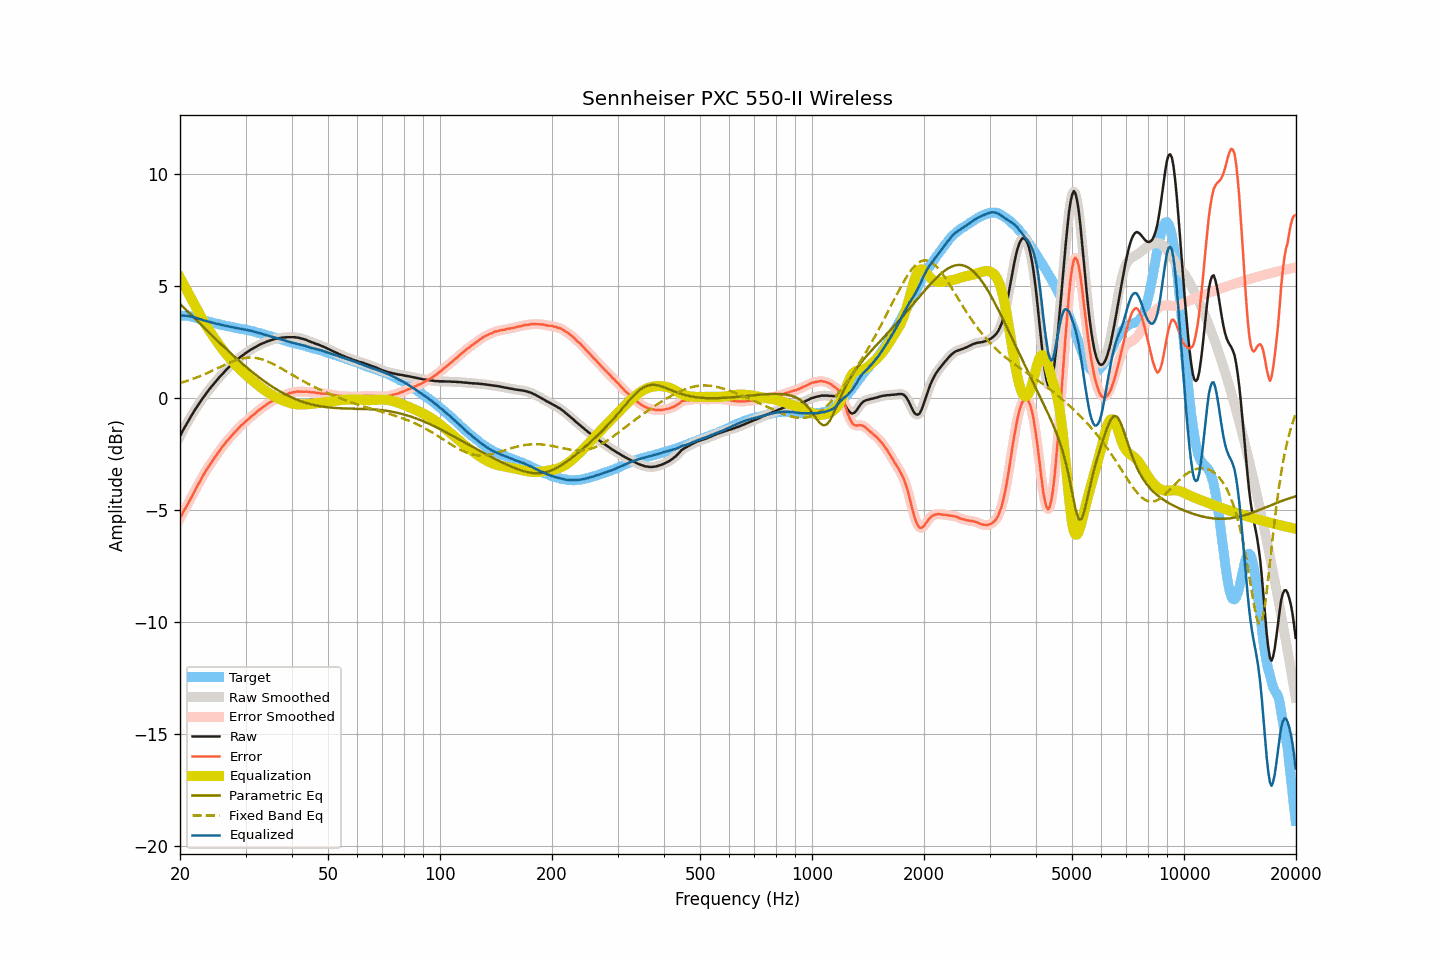

Source data for this figure (header and first rows):
frequency, raw, smoothed, error, error_smoothed, equalization, parametric_eq, fixed_band_eq, equalized_raw, equalized_smoothed, target
20.00, -1.70, -1.70, -5.38, -5.37, 5.37, 4.20, 0.67, 3.67, 3.67, 3.67
20.20, -1.56, -1.56, -5.23, -5.23, 5.24, 4.13, 0.69, 3.67, 3.67, 3.67
20.40, -1.42, -1.42, -5.09, -5.10, 5.10, 4.06, 0.71, 3.68, 3.68, 3.67
20.61, -1.30, -1.29, -4.97, -4.96, 4.97, 3.99, 0.73, 3.67, 3.68, 3.67
20.81, -1.16, -1.17, -4.83, -4.84, 4.84, 3.92, 0.76, 3.67, 3.67, 3.67
21.02, -1.04, -1.04, -4.71, -4.71, 4.70, 3.85, 0.78, 3.66, 3.66, 3.67
21.23, -0.92, -0.92, -4.57, -4.57, 4.57, 3.77, 0.80, 3.65, 3.65, 3.65
21.44, -0.80, -0.80, -4.44, -4.44, 4.44, 3.70, 0.83, 3.63, 3.63, 3.64
21.66, -0.68, -0.68, -4.30, -4.30, 4.30, 3.63, 0.85, 3.62, 3.62, 3.62
21.87, -0.56, -0.56, -4.16, -4.17, 4.17, 3.56, 0.88, 3.61, 3.60, 3.60
22.09, -0.45, -0.45, -4.04, -4.03, 4.03, 3.49, 0.91, 3.58, 3.58, 3.59
22.31, -0.34, -0.34, -3.90, -3.90, 3.90, 3.42, 0.94, 3.56, 3.56, 3.56
22.54, -0.23, -0.23, -3.77, -3.77, 3.77, 3.35, 0.96, 3.53, 3.53, 3.54
22.76, -0.12, -0.13, -3.64, -3.64, 3.63, 3.28, 0.99, 3.51, 3.51, 3.51
22.99, -0.02, -0.02, -3.51, -3.51, 3.51, 3.21, 1.02, 3.48, 3.49, 3.48
23.22, 0.08, 0.08, -3.38, -3.38, 3.38, 3.14, 1.06, 3.46, 3.46, 3.45
23.45, 0.18, 0.18, -3.26, -3.26, 3.26, 3.07, 1.09, 3.44, 3.44, 3.43
23.69, 0.28, 0.27, -3.15, -3.14, 3.15, 3.00, 1.12, 3.42, 3.42, 3.42
23.92, 0.37, 0.37, -3.03, -3.04, 3.04, 2.93, 1.15, 3.40, 3.40, 3.40
24.16, 0.46, 0.46, -2.93, -2.93, 2.93, 2.86, 1.18, 3.38, 3.38, 3.39
24.40, 0.55, 0.55, -2.82, -2.82, 2.82, 2.79, 1.22, 3.37, 3.37, 3.37
24.65, 0.63, 0.63, -2.72, -2.72, 2.72, 2.72, 1.25, 3.34, 3.35, 3.35
24.89, 0.72, 0.72, -2.61, -2.61, 2.61, 2.65, 1.28, 3.33, 3.33, 3.33
25.14, 0.80, 0.80, -2.52, -2.51, 2.51, 2.58, 1.32, 3.31, 3.31, 3.32
25.39, 0.89, 0.89, -2.41, -2.41, 2.41, 2.51, 1.35, 3.30, 3.30, 3.30
25.65, 0.97, 0.97, -2.32, -2.31, 2.31, 2.44, 1.39, 3.28, 3.28, 3.28
25.91, 1.05, 1.05, -2.21, -2.21, 2.22, 2.37, 1.42, 3.26, 3.26, 3.25
26.16, 1.13, 1.12, -2.11, -2.12, 2.12, 2.31, 1.46, 3.25, 3.25, 3.24
26.43, 1.20, 1.20, -2.04, -2.03, 2.03, 2.24, 1.49, 3.23, 3.23, 3.23
26.69, 1.28, 1.27, -1.93, -1.94, 1.94, 2.17, 1.52, 3.22, 3.21, 3.21
26.96, 1.35, 1.35, -1.85, -1.85, 1.85, 2.10, 1.55, 3.20, 3.20, 3.20
27.23, 1.42, 1.42, -1.77, -1.77, 1.77, 2.04, 1.58, 3.18, 3.19, 3.19
27.50, 1.49, 1.48, -1.69, -1.69, 1.69, 1.97, 1.61, 3.17, 3.17, 3.18
27.77, 1.55, 1.55, -1.61, -1.61, 1.60, 1.90, 1.64, 3.15, 3.16, 3.15
28.05, 1.62, 1.61, -1.53, -1.53, 1.53, 1.84, 1.67, 3.14, 3.14, 3.14
28.33, 1.68, 1.68, -1.44, -1.45, 1.45, 1.78, 1.69, 3.13, 3.13, 3.12
28.62, 1.74, 1.74, -1.37, -1.37, 1.37, 1.71, 1.72, 3.11, 3.11, 3.11
28.90, 1.80, 1.80, -1.30, -1.30, 1.30, 1.65, 1.74, 3.10, 3.10, 3.10
29.19, 1.86, 1.85, -1.22, -1.23, 1.23, 1.58, 1.76, 3.09, 3.09, 3.08
29.48, 1.91, 1.91, -1.17, -1.16, 1.16, 1.52, 1.77, 3.07, 3.07, 3.08
29.78, 1.96, 1.96, -1.11, -1.10, 1.10, 1.46, 1.78, 3.06, 3.06, 3.06
30.08, 2.02, 2.01, -1.04, -1.04, 1.03, 1.40, 1.79, 3.05, 3.04, 3.05
30.38, 2.06, 2.06, -0.97, -0.97, 0.97, 1.34, 1.80, 3.03, 3.03, 3.03
30.68, 2.11, 2.11, -0.91, -0.91, 0.91, 1.28, 1.80, 3.02, 3.02, 3.02
30.99, 2.16, 2.15, -0.84, -0.85, 0.85, 1.22, 1.81, 3.00, 3.00, 3.00
31.30, 2.20, 2.20, -0.79, -0.79, 0.79, 1.16, 1.80, 2.98, 2.98, 2.98
31.61, 2.24, 2.24, -0.73, -0.73, 0.73, 1.10, 1.80, 2.96, 2.96, 2.97
31.93, 2.28, 2.28, -0.67, -0.67, 0.67, 1.05, 1.79, 2.94, 2.94, 2.95
32.24, 2.32, 2.32, -0.60, -0.61, 0.61, 0.99, 1.78, 2.92, 2.92, 2.92
32.57, 2.36, 2.36, -0.55, -0.55, 0.55, 0.93, 1.76, 2.91, 2.91, 2.90
32.89, 2.40, 2.39, -0.49, -0.49, 0.49, 0.88, 1.75, 2.89, 2.89, 2.89
33.22, 2.43, 2.43, -0.43, -0.44, 0.44, 0.83, 1.73, 2.86, 2.87, 2.86
33.55, 2.46, 2.46, -0.39, -0.39, 0.38, 0.77, 1.70, 2.84, 2.84, 2.85
33.89, 2.49, 2.49, -0.34, -0.33, 0.33, 0.72, 1.68, 2.82, 2.82, 2.82
34.23, 2.52, 2.52, -0.28, -0.28, 0.28, 0.67, 1.65, 2.80, 2.80, 2.80
34.57, 2.55, 2.54, -0.23, -0.23, 0.23, 0.62, 1.62, 2.78, 2.78, 2.78
34.92, 2.57, 2.57, -0.19, -0.19, 0.19, 0.57, 1.59, 2.76, 2.76, 2.75
35.27, 2.59, 2.59, -0.15, -0.14, 0.15, 0.53, 1.55, 2.73, 2.74, 2.74
35.62, 2.62, 2.61, -0.10, -0.10, 0.10, 0.48, 1.52, 2.72, 2.72, 2.72
35.97, 2.64, 2.63, -0.06, -0.06, 0.06, 0.43, 1.48, 2.70, 2.70, 2.69
... 635 more rows
